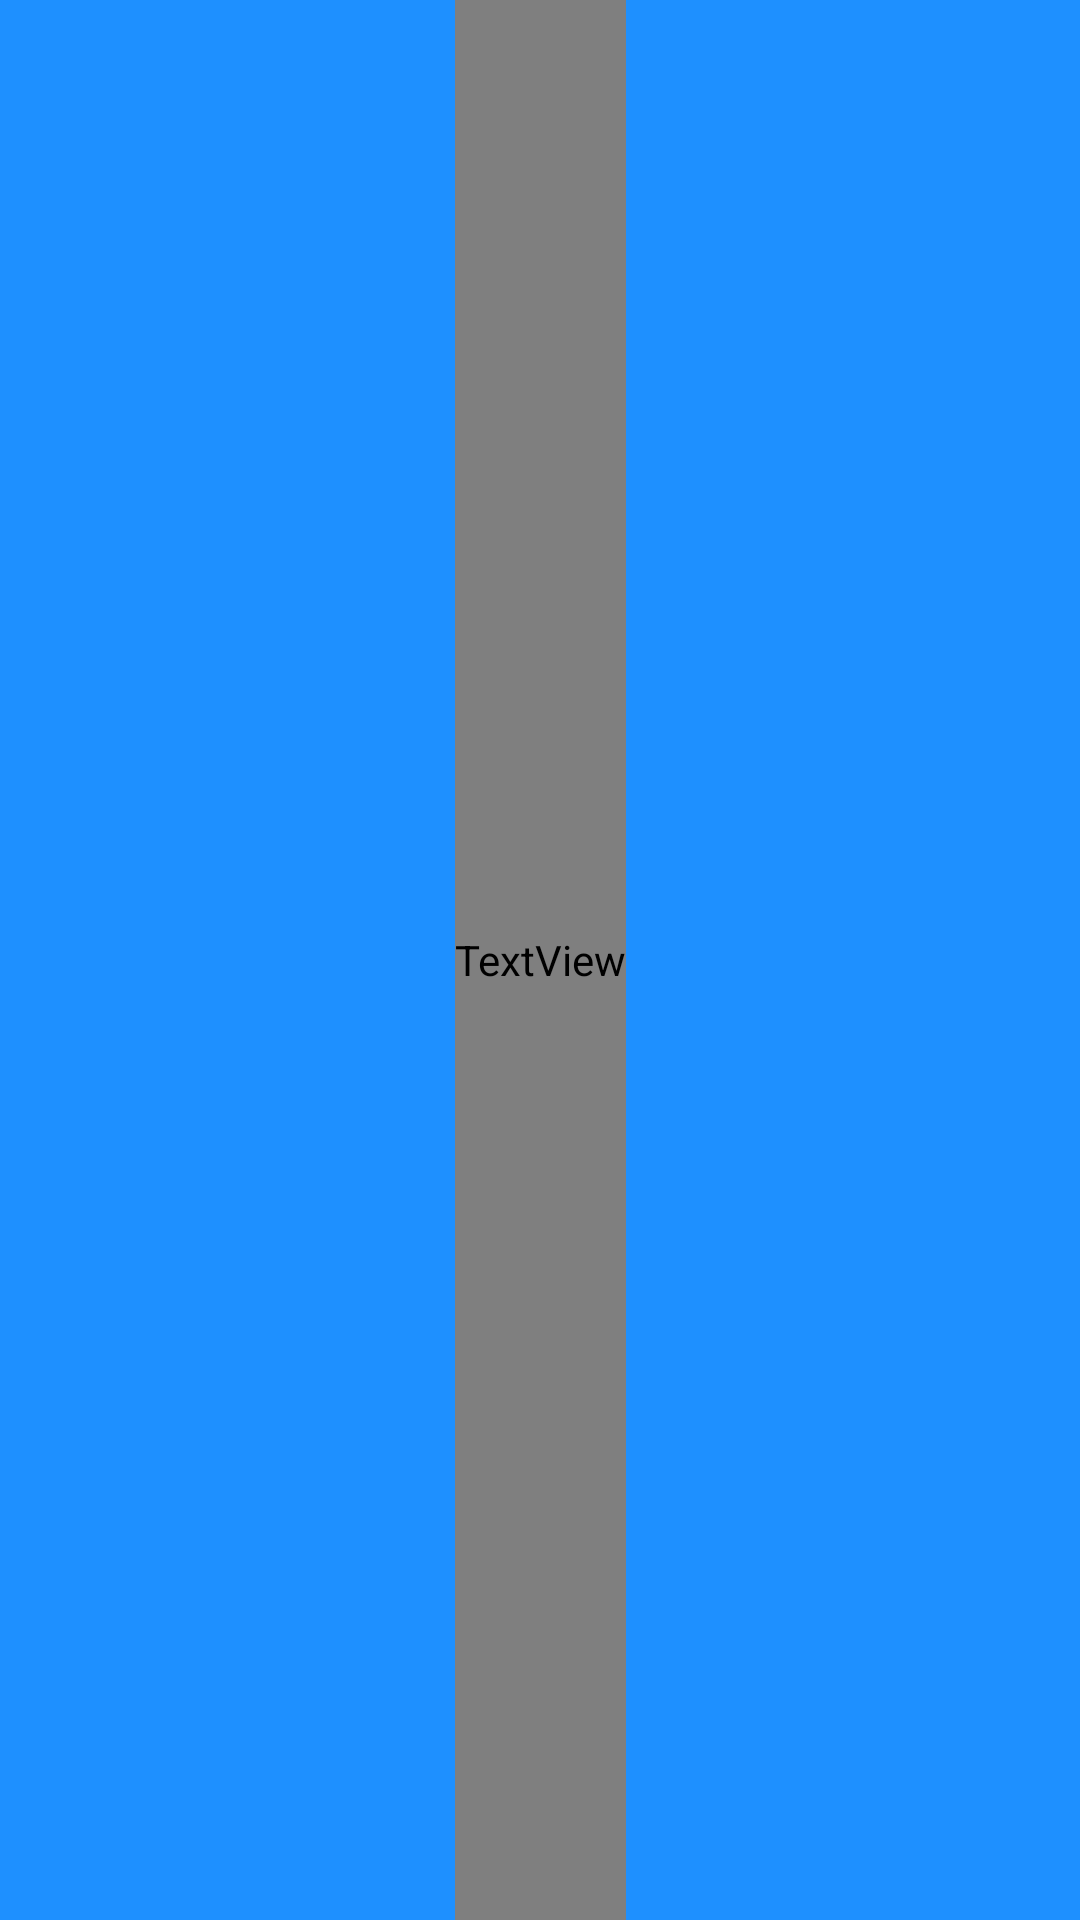

Write the Android layout XML for this screen, with the resource values it uses.
<!-- AndroidManifest.xml: application theme PrimaryActionBarTheme -->
<!-- res/layout/custom_actionbar.xml -->
<androidx.constraintlayout.widget.ConstraintLayout xmlns:android="http://schemas.android.com/apk/res/android"
    xmlns:app="http://schemas.android.com/apk/res-auto"
    android:layout_width="match_parent"
    android:layout_height="45dp"
    android:gravity="center"
    android:background="@color/textHeading"
    android:orientation="horizontal">

    <TextView
        android:id="@+id/titleOfActionBar"
        android:layout_width="wrap_content"
        android:layout_height="match_parent"
        android:fontFamily="@font/poppins_bold"
        android:gravity="center"
        android:text="Profile"
        android:textAlignment="center"
        android:textColor="@color/white"
        android:textSize="17sp"
        android:textStyle="bold"
        app:layout_constraintEnd_toEndOf="parent"
        app:layout_constraintStart_toStartOf="parent" />


    <ImageView
        android:id="@+id/quit"
        android:layout_width="45dp"
        android:layout_height="45dp"
        android:padding="7dp"
        android:clickable="true"
        android:focusable="true"
        android:foreground="?attr/selectableItemBackground"
        android:src="@drawable/exit_24"
        app:layout_constraintEnd_toEndOf="parent"
        app:layout_constraintTop_toTopOf="parent"
        android:contentDescription="@string/todo" />




</androidx.constraintlayout.widget.ConstraintLayout>
<!-- resources referenced by this layout -->
<resources>
  <color name="textHeading">#1e90ff</color>
  <color name="white">#FFFFFFFF</color>
  <string name="todo">TODO</string>
  <style name="PrimaryActionBarTheme" parent="Theme.AppCompat.Light">
          <item name="android:actionBarSize">40dp</item>
          <item name="colorPrimary">@color/textHeading</item>
          <item name="colorPrimaryDark">@color/textHeading</item>
          <item name="colorSecondary">@color/textHeading</item>
      </style>
</resources>
